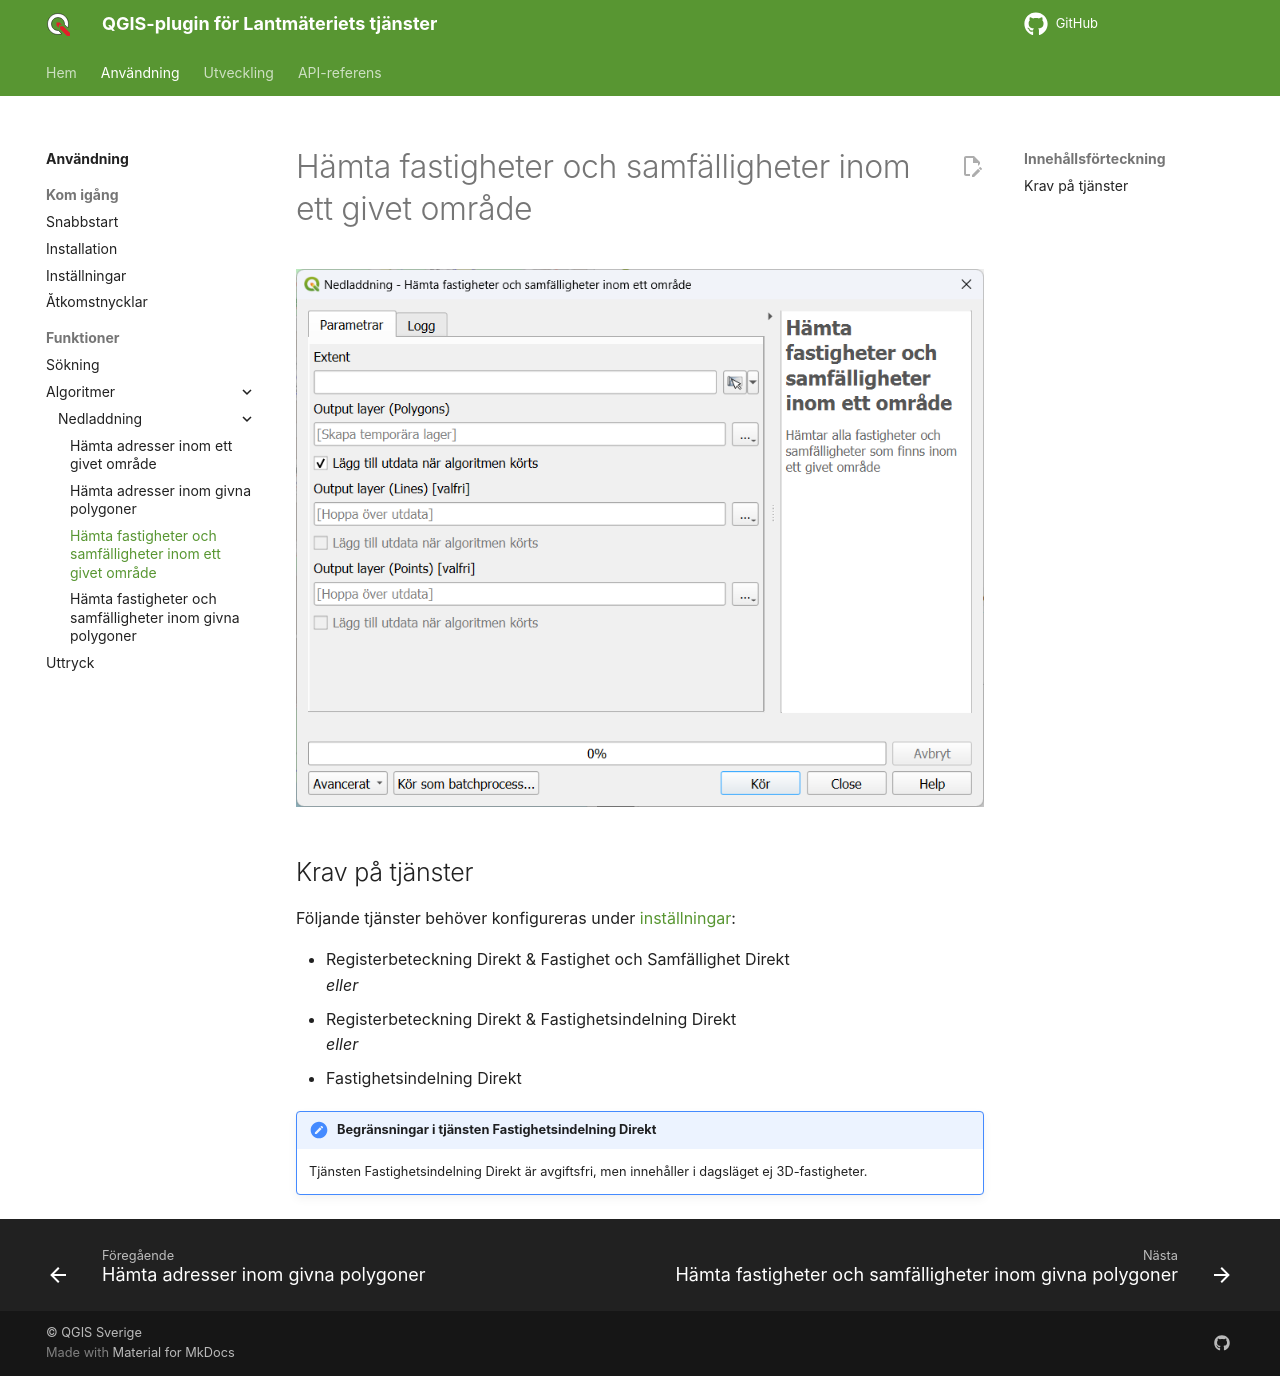

repository: qgissverige/lantmateriet-qgis-plugin · page: usage/algoritmer/download-properties-bounding/index.html · generator: mkdocs

# Hämta fastigheter och samfälligheter inom ett givet område

![Dialogrutan för algoritmen](download-properties-bounding.png)

## Krav på tjänster

Följande tjänster behöver konfigureras under [inställningar](../installningar.md):

* Registerbeteckning Direkt & Fastighet och Samfällighet Direkt<br/>_eller_
* Registerbeteckning Direkt & Fastighetsindelning Direkt<br/>_eller_
* Fastighetsindelning Direkt

!!! note "Begränsningar i tjänsten Fastighetsindelning Direkt"
    Tjänsten Fastighetsindelning Direkt är avgiftsfri, men innehåller i dagsläget ej 3D-fastigheter.
